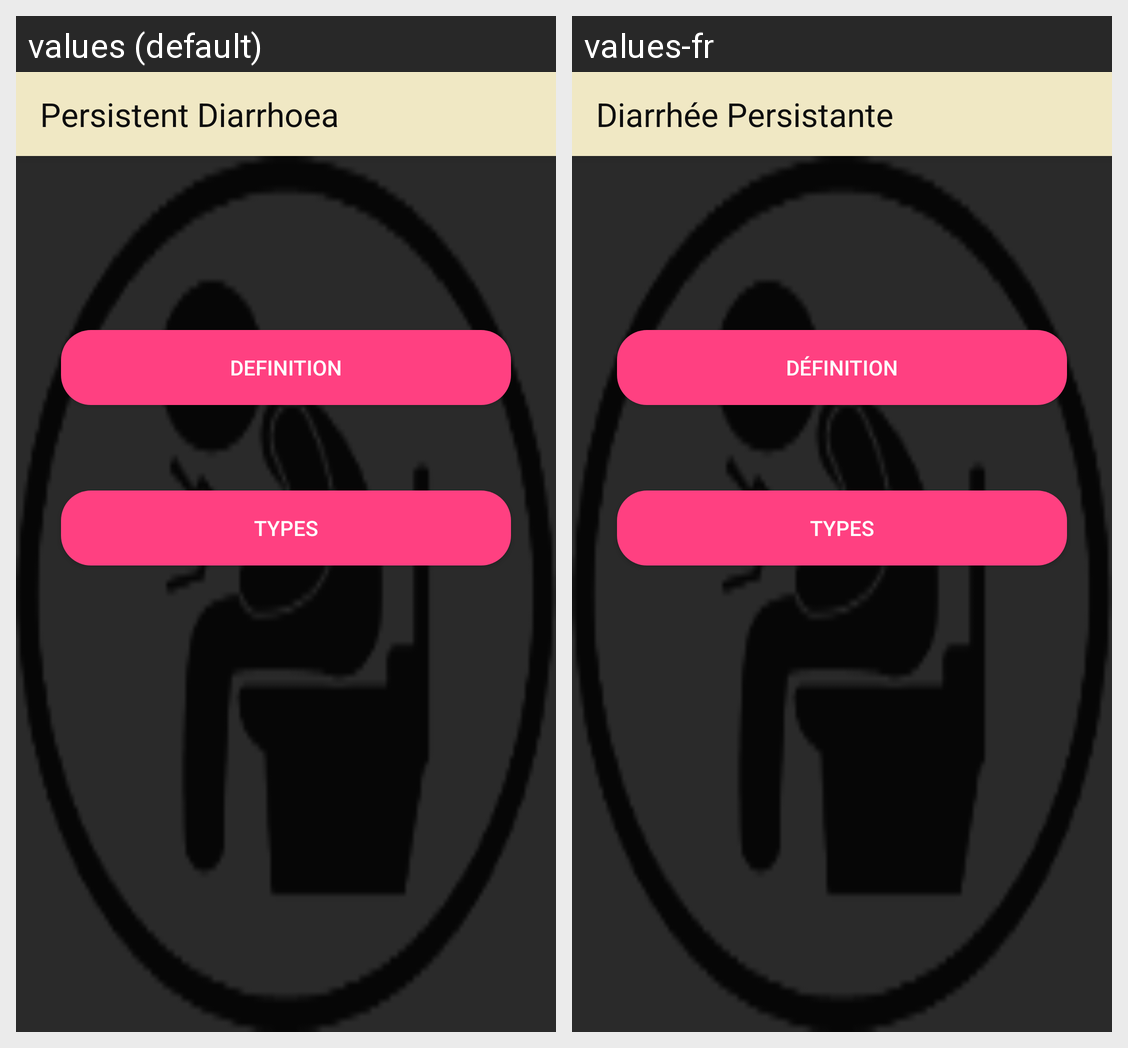

For this localized Android screen grid, give each drawn string resource with its value in every locale shown.
Android screen res/layout/activity_persistent_diarrhoea.xml rendered under 2 locales, left to right: values (default), values-fr. Device: Nexus 5 (rendered at 1080×1920; each locale shown at half size, 540×960, under a caption strip naming it); theme AppTheme.
Strings drawn on this screen, with the default value and each locale's value (text and hints the layout hard-codes, and strings that could not be matched under every locale, appear in the picture but are not listed):

title_activity_persistent_diarrhoea
  values: Persistent Diarrhoea
  values-fr: Diarrhée Persistante

title_activity_persistent_diarrhoea_definition
  values: Definition
  values-fr: Définition

title_activity_persistent_diarrhoea_types
  values: Types
  values-fr: Types
